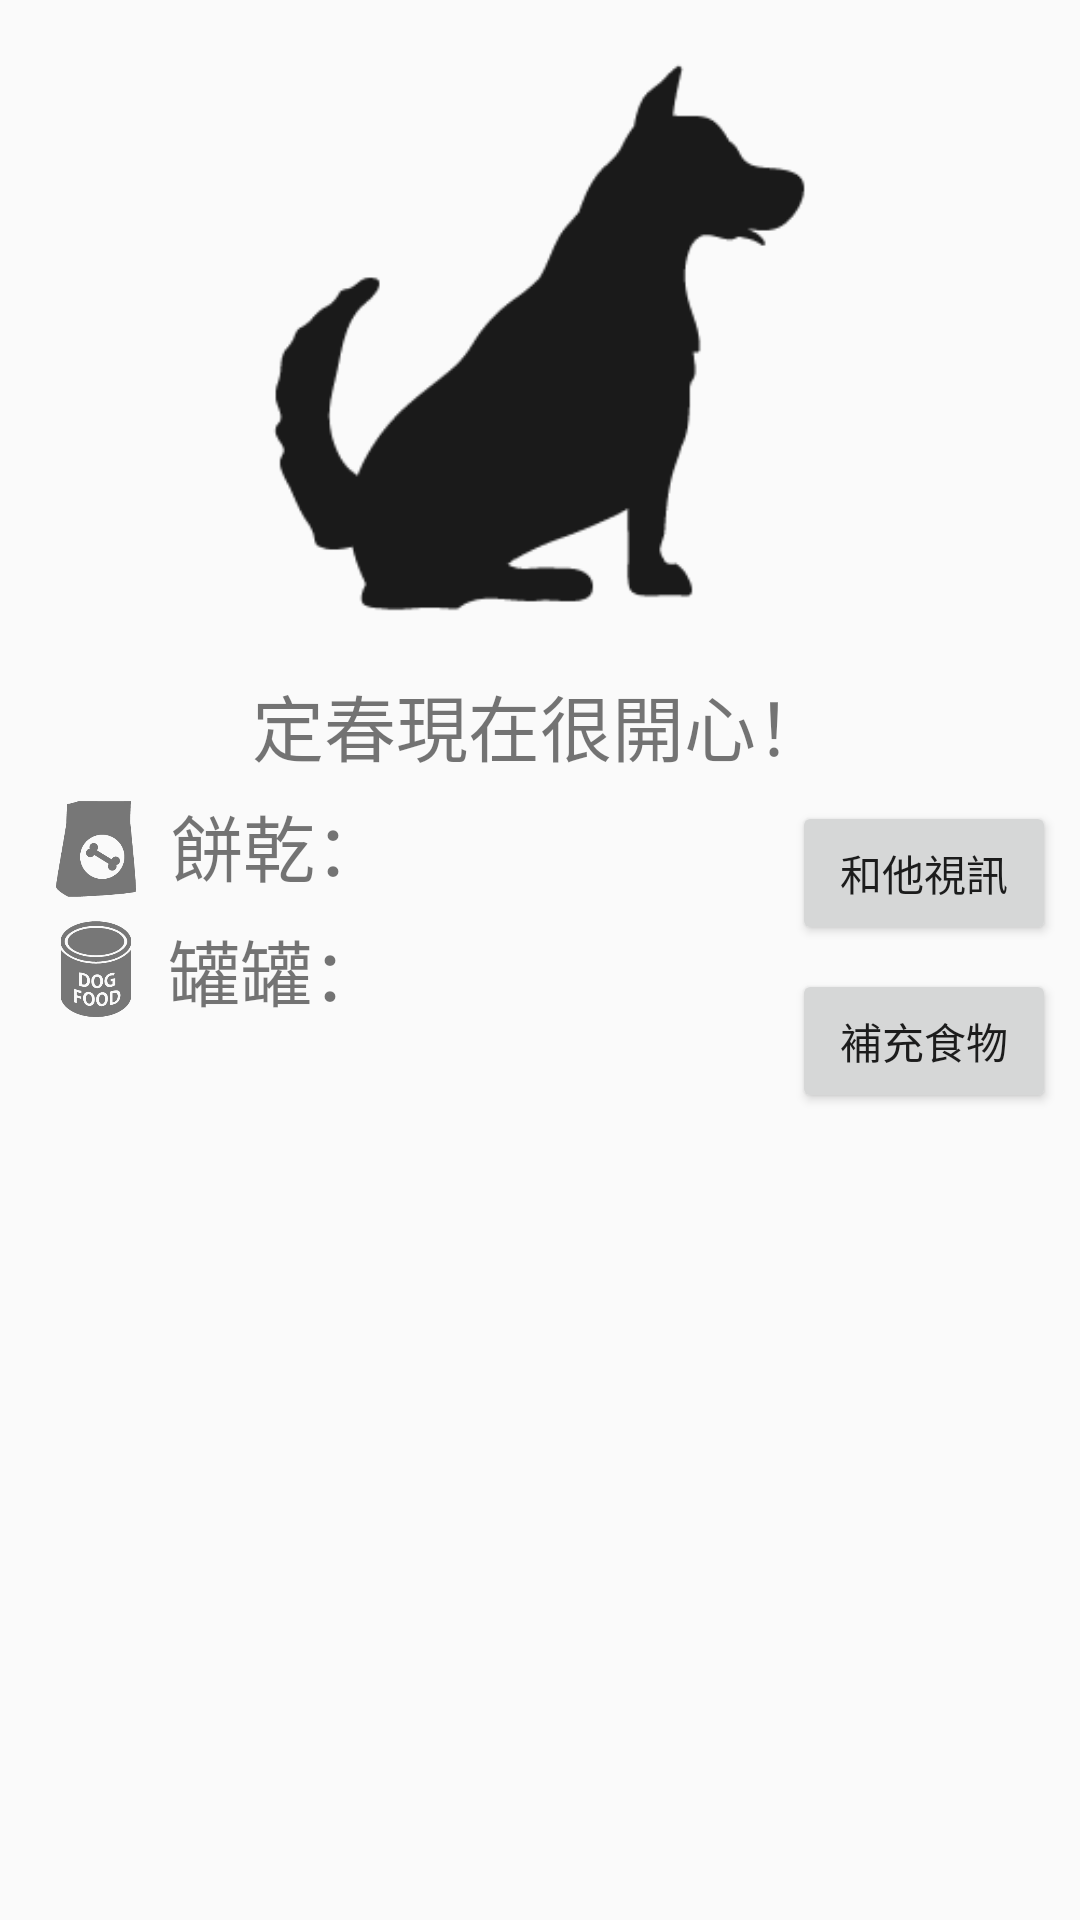

Reconstruct the res/layout file that produces this screen, plus the resources it refers to.
<!-- AndroidManifest.xml: application theme AppTheme -->
<!-- res/layout/activity_pet_manage.xml -->
<?xml version="1.0" encoding="utf-8"?>
<LinearLayout xmlns:android="http://schemas.android.com/apk/res/android"
    xmlns:app="http://schemas.android.com/apk/res-auto"
    xmlns:tools="http://schemas.android.com/tools"
    android:orientation="vertical" android:layout_width="match_parent"
    android:layout_height="match_parent">

    <android.support.constraint.ConstraintLayout
        android:layout_width="match_parent"
        android:layout_height="match_parent"
        android:scrollbars="vertical">

        <ImageView
            android:id="@+id/imageView3"
            android:layout_width="368dp"
            android:layout_height="208dp"
            app:srcCompat="@drawable/dog01"
            app:layout_constraintTop_toTopOf="parent"
            android:layout_marginTop="8dp"
            android:layout_marginLeft="8dp"
            app:layout_constraintLeft_toLeftOf="parent"
            android:layout_marginRight="8dp"
            app:layout_constraintRight_toRightOf="parent"
            android:layout_marginStart="8dp"
            android:layout_marginEnd="8dp" />

        <TextView
            android:id="@+id/textView3"
            android:layout_width="wrap_content"
            android:layout_height="wrap_content"
            android:layout_marginEnd="8dp"
            android:layout_marginLeft="8dp"
            android:layout_marginRight="8dp"
            android:layout_marginStart="8dp"
            android:layout_marginTop="8dp"
            android:text="定春現在很開心！"
            android:textSize="24sp"
            app:layout_constraintLeft_toLeftOf="parent"
            app:layout_constraintRight_toRightOf="parent"
            app:layout_constraintTop_toBottomOf="@+id/imageView3" />

        <ImageView
            android:id="@+id/imageView4"
            android:layout_width="32dp"
            android:layout_height="32dp"
            app:srcCompat="@drawable/cookie"
            android:layout_marginLeft="16dp"
            app:layout_constraintLeft_toLeftOf="parent"
            android:layout_marginTop="8dp"
            app:layout_constraintTop_toBottomOf="@+id/textView3"
            android:layout_marginStart="16dp" />

        <TextView
            android:id="@+id/textView5"
            android:layout_width="wrap_content"
            android:layout_height="wrap_content"
            android:layout_marginLeft="9dp"
            android:layout_marginStart="9dp"
            android:text="餅乾："
            android:textSize="24sp"
            app:layout_constraintBottom_toBottomOf="@+id/imageView4"
            app:layout_constraintLeft_toRightOf="@+id/imageView4"
            app:layout_constraintTop_toTopOf="@+id/imageView4"
            app:layout_constraintVertical_bias="1.0" />

        <ImageView
            android:id="@+id/imageView6"
            android:layout_width="32dp"
            android:layout_height="32dp"
            app:srcCompat="@drawable/can"
            android:layout_marginTop="8dp"
            app:layout_constraintTop_toBottomOf="@+id/imageView4"
            android:layout_marginLeft="16dp"
            app:layout_constraintLeft_toLeftOf="parent"
            android:layout_marginStart="16dp" />

        <TextView
            android:id="@+id/textView6"
            android:layout_width="wrap_content"
            android:layout_height="wrap_content"
            android:layout_marginLeft="8dp"
            android:layout_marginStart="8dp"
            android:text="罐罐："
            android:textSize="24sp"
            app:layout_constraintBottom_toBottomOf="@+id/imageView6"
            app:layout_constraintLeft_toRightOf="@+id/imageView6"
            app:layout_constraintTop_toTopOf="@+id/imageView6" />

        <Button
            android:id="@+id/button"
            android:layout_width="wrap_content"
            android:layout_height="wrap_content"
            android:layout_marginRight="8dp"
            android:layout_marginTop="8dp"
            android:text="和他視訊"
            app:layout_constraintRight_toRightOf="parent"
            app:layout_constraintTop_toBottomOf="@+id/textView3" />

        <Button
            android:id="@+id/button3"
            android:layout_width="wrap_content"
            android:layout_height="wrap_content"
            android:layout_marginRight="8dp"
            android:layout_marginTop="8dp"
            android:text="補充食物"
            app:layout_constraintRight_toRightOf="parent"
            app:layout_constraintTop_toBottomOf="@+id/button" />

    </android.support.constraint.ConstraintLayout>
</LinearLayout>
<!-- resources referenced by this layout -->
<resources>
  <!-- drawable can: png bitmap (drawable, 7045 bytes) -->
  <!-- drawable cookie: png bitmap (drawable, 4179 bytes) -->
  <!-- drawable dog01: png bitmap (drawable, 5086 bytes) -->
  <style name="AppTheme" parent="Theme.AppCompat.Light.DarkActionBar">
          
          <item name="colorPrimary">@color/colorPrimary</item>
          <item name="colorPrimaryDark">@color/colorPrimaryDark</item>
          <item name="colorAccent">@color/colorAccent</item>
      </style>
  <color name="colorPrimary">#57dac4</color>
  <color name="colorPrimaryDark">#4dbfac</color>
  <color name="colorAccent">#ffc640</color>
</resources>
